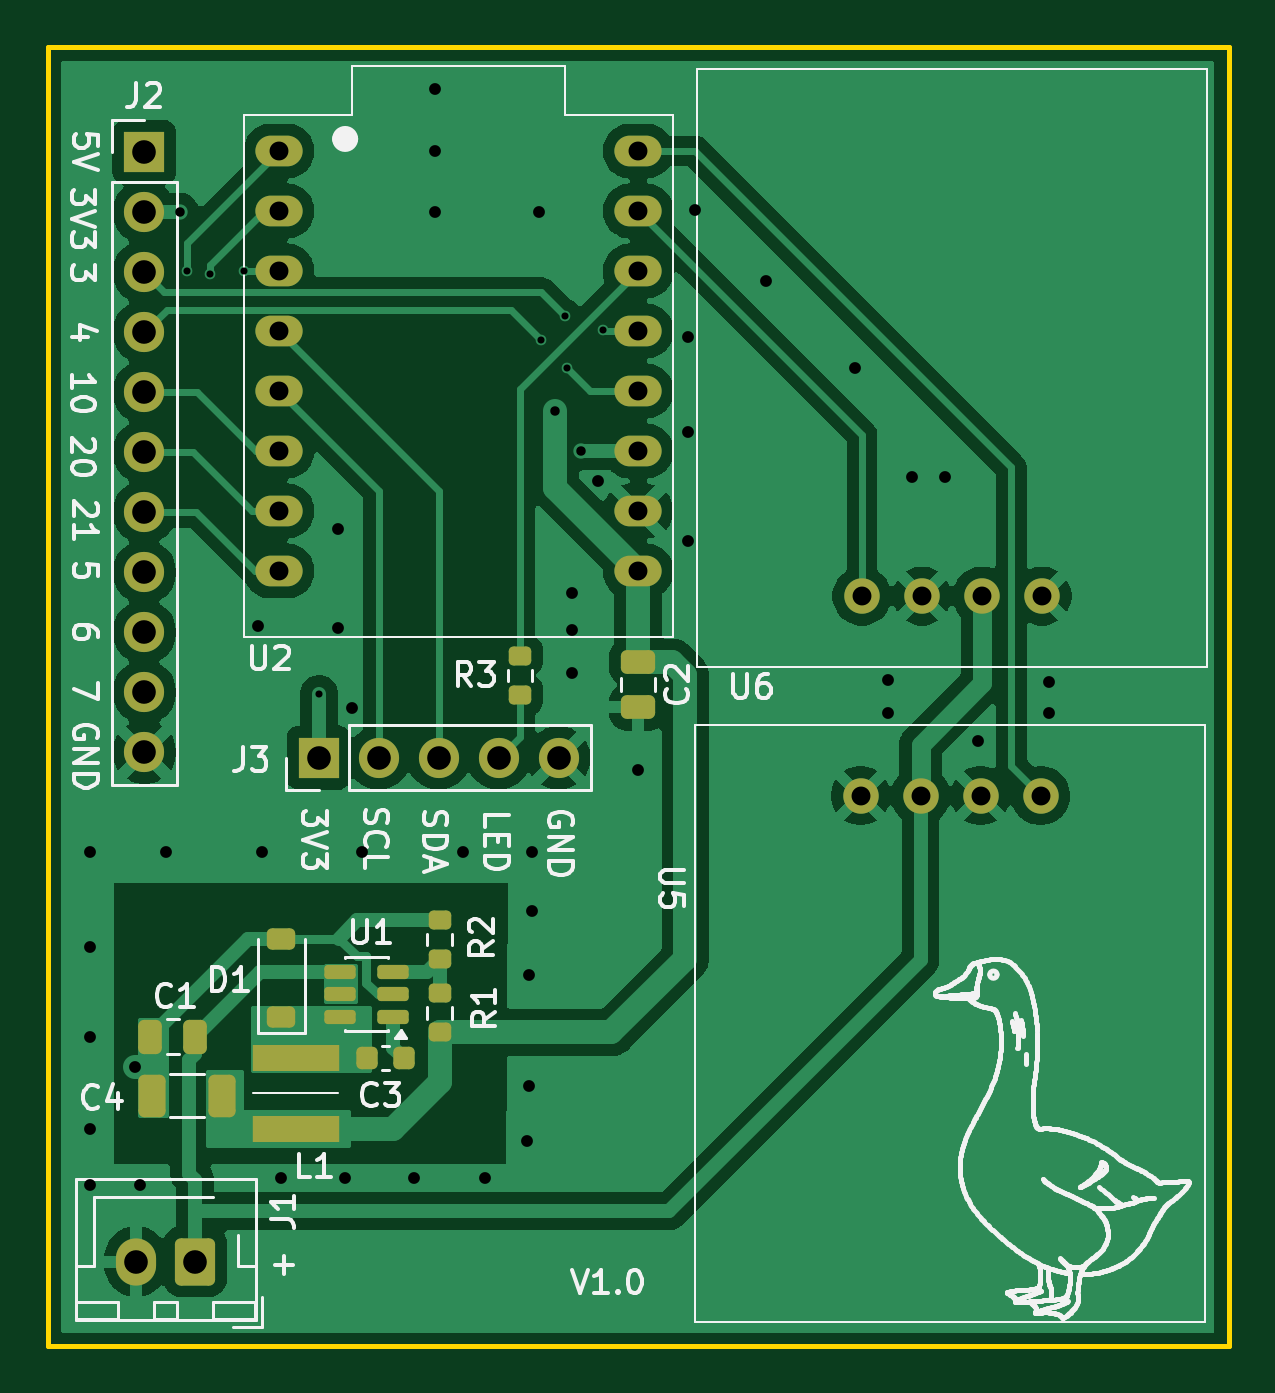
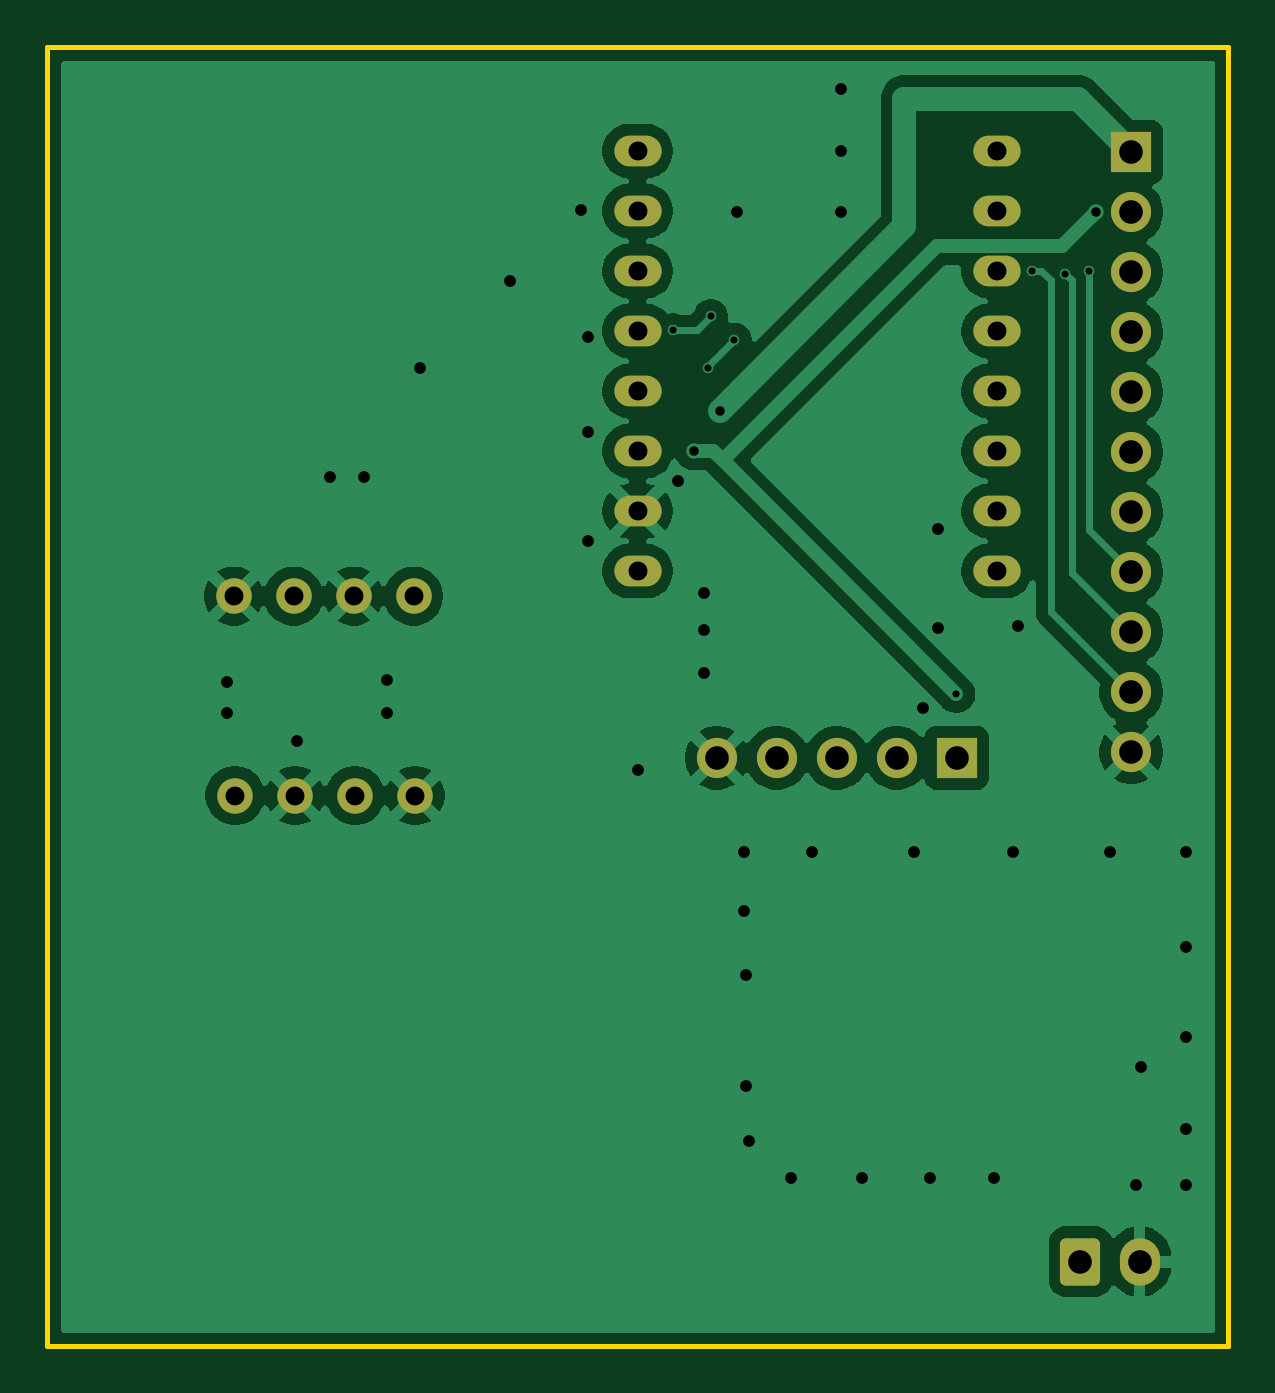
Circuit board: 11 layer files. Board 50.0 x 55.0 mm.
- bottom_copper: AD5M-B_Cu.gbl (61927 bytes)
- bottom_mask: AD5M-B_Mask.gbs (2416 bytes)
- paste: AD5M-B_Paste.gbp (447 bytes)
- bottom_silk: AD5M-B_Silkscreen.gbo (2426 bytes)
- outline: AD5M-Edge_Cuts.gm1 (602 bytes)
- top_copper: AD5M-F_Cu.gtl (71264 bytes)
- top_mask: AD5M-F_Mask.gts (3999 bytes)
- paste: AD5M-F_Paste.gtp (2575 bytes)
- top_silk: AD5M-F_Silkscreen.gto (109904 bytes)
- drill: AD5M-NPTH.drl (269 bytes)
- drill: AD5M-PTH.drl (2024 bytes)

=== bottom_copper: AD5M-B_Cu.gbl (61927 bytes, source omitted) ===
=== bottom_mask: AD5M-B_Mask.gbs (2416 bytes, source withheld) ===
=== paste: AD5M-B_Paste.gbp ===
%TF.GenerationSoftware,KiCad,Pcbnew,9.0.7*%
%TF.CreationDate,2026-02-24T20:15:18+00:00*%
%TF.ProjectId,AD5M,4144354d-2e6b-4696-9361-645f70636258,rev?*%
%TF.SameCoordinates,Original*%
%TF.FileFunction,Paste,Bot*%
%TF.FilePolarity,Positive*%
%FSLAX46Y46*%
G04 Gerber Fmt 4.6, Leading zero omitted, Abs format (unit mm)*
G04 Created by KiCad (PCBNEW 9.0.7) date 2026-02-24 20:15:18*
%MOMM*%
%LPD*%
G01*
G04 APERTURE LIST*
G04 APERTURE END LIST*
M02*

=== bottom_silk: AD5M-B_Silkscreen.gbo (2426 bytes, source withheld) ===
=== outline: AD5M-Edge_Cuts.gm1 ===
%TF.GenerationSoftware,KiCad,Pcbnew,9.0.7*%
%TF.CreationDate,2026-02-24T20:15:18+00:00*%
%TF.ProjectId,AD5M,4144354d-2e6b-4696-9361-645f70636258,rev?*%
%TF.SameCoordinates,Original*%
%TF.FileFunction,Profile,NP*%
%FSLAX46Y46*%
G04 Gerber Fmt 4.6, Leading zero omitted, Abs format (unit mm)*
G04 Created by KiCad (PCBNEW 9.0.7) date 2026-02-24 20:15:18*
%MOMM*%
%LPD*%
G01*
G04 APERTURE LIST*
%TA.AperFunction,Profile*%
%ADD10C,0.200000*%
%TD*%
G04 APERTURE END LIST*
D10*
X148950000Y-42250000D02*
X198950000Y-42250000D01*
X198950000Y-97250000D01*
X148950000Y-97250000D01*
X148950000Y-42250000D01*
M02*

=== top_copper: AD5M-F_Cu.gtl (71264 bytes, source omitted) ===
=== top_mask: AD5M-F_Mask.gts ===
%TF.GenerationSoftware,KiCad,Pcbnew,9.0.7*%
%TF.CreationDate,2026-02-24T20:15:18+00:00*%
%TF.ProjectId,AD5M,4144354d-2e6b-4696-9361-645f70636258,rev?*%
%TF.SameCoordinates,Original*%
%TF.FileFunction,Soldermask,Top*%
%TF.FilePolarity,Negative*%
%FSLAX46Y46*%
G04 Gerber Fmt 4.6, Leading zero omitted, Abs format (unit mm)*
G04 Created by KiCad (PCBNEW 9.0.7) date 2026-02-24 20:15:18*
%MOMM*%
%LPD*%
G01*
G04 APERTURE LIST*
G04 Aperture macros list*
%AMRoundRect*
0 Rectangle with rounded corners*
0 $1 Rounding radius*
0 $2 $3 $4 $5 $6 $7 $8 $9 X,Y pos of 4 corners*
0 Add a 4 corners polygon primitive as box body*
4,1,4,$2,$3,$4,$5,$6,$7,$8,$9,$2,$3,0*
0 Add four circle primitives for the rounded corners*
1,1,$1+$1,$2,$3*
1,1,$1+$1,$4,$5*
1,1,$1+$1,$6,$7*
1,1,$1+$1,$8,$9*
0 Add four rect primitives between the rounded corners*
20,1,$1+$1,$2,$3,$4,$5,0*
20,1,$1+$1,$4,$5,$6,$7,0*
20,1,$1+$1,$6,$7,$8,$9,0*
20,1,$1+$1,$8,$9,$2,$3,0*%
G04 Aperture macros list end*
%ADD10R,1.700000X1.700000*%
%ADD11C,1.700000*%
%ADD12C,1.500000*%
%ADD13RoundRect,0.200000X0.275000X-0.200000X0.275000X0.200000X-0.275000X0.200000X-0.275000X-0.200000X0*%
%ADD14RoundRect,0.250000X0.600000X0.750000X-0.600000X0.750000X-0.600000X-0.750000X0.600000X-0.750000X0*%
%ADD15O,1.700000X2.000000*%
%ADD16RoundRect,0.225000X0.375000X-0.225000X0.375000X0.225000X-0.375000X0.225000X-0.375000X-0.225000X0*%
%ADD17RoundRect,0.250000X0.250000X0.475000X-0.250000X0.475000X-0.250000X-0.475000X0.250000X-0.475000X0*%
%ADD18RoundRect,0.250000X0.325000X0.650000X-0.325000X0.650000X-0.325000X-0.650000X0.325000X-0.650000X0*%
%ADD19RoundRect,0.250000X-0.475000X0.250000X-0.475000X-0.250000X0.475000X-0.250000X0.475000X0.250000X0*%
%ADD20R,3.700000X1.100000*%
%ADD21RoundRect,0.225000X0.225000X0.250000X-0.225000X0.250000X-0.225000X-0.250000X0.225000X-0.250000X0*%
%ADD22O,2.000000X1.300000*%
%ADD23RoundRect,0.150000X0.512500X0.150000X-0.512500X0.150000X-0.512500X-0.150000X0.512500X-0.150000X0*%
G04 APERTURE END LIST*
D10*
%TO.C,J3*%
X160430000Y-72350000D03*
D11*
X162970000Y-72350000D03*
X165510000Y-72350000D03*
X168050000Y-72350000D03*
X170590000Y-72350000D03*
%TD*%
D12*
%TO.C,U6*%
X183430000Y-65500000D03*
X185970000Y-65500000D03*
X188510000Y-65500000D03*
X191050000Y-65500000D03*
%TD*%
%TO.C,U5*%
X190990000Y-73950000D03*
X188450000Y-73950000D03*
X185910000Y-73950000D03*
X183370000Y-73950000D03*
%TD*%
D13*
%TO.C,R3*%
X168950000Y-69675000D03*
X168950000Y-68025000D03*
%TD*%
D14*
%TO.C,J1*%
X155200000Y-93675000D03*
D15*
X152700000Y-93675000D03*
%TD*%
D16*
%TO.C,D1*%
X158850000Y-83300000D03*
X158850000Y-80000000D03*
%TD*%
D17*
%TO.C,C1*%
X155200000Y-84150000D03*
X153300000Y-84150000D03*
%TD*%
D10*
%TO.C,J2*%
X153050000Y-46710000D03*
D11*
X153050000Y-49250000D03*
X153050000Y-51790000D03*
X153050000Y-54330000D03*
X153050000Y-56870000D03*
X153050000Y-59410000D03*
X153050000Y-61950000D03*
X153050000Y-64490000D03*
X153050000Y-67030000D03*
X153050000Y-69570000D03*
X153050000Y-72110000D03*
%TD*%
D18*
%TO.C,C4*%
X156325000Y-86650000D03*
X153375000Y-86650000D03*
%TD*%
D19*
%TO.C,C2*%
X173950000Y-68300000D03*
X173950000Y-70200000D03*
%TD*%
D20*
%TO.C,L1*%
X159450000Y-85050000D03*
X159450000Y-88050000D03*
%TD*%
D13*
%TO.C,R2*%
X165550000Y-80875000D03*
X165550000Y-79225000D03*
%TD*%
D21*
%TO.C,C3*%
X164025000Y-85050000D03*
X162475000Y-85050000D03*
%TD*%
D22*
%TO.C,U2*%
X158750000Y-46660000D03*
X158750000Y-49200000D03*
X158750000Y-51740000D03*
X158750000Y-54280000D03*
X158750000Y-56820000D03*
X158750000Y-59360000D03*
X158750000Y-61900000D03*
X158750000Y-64440000D03*
X173950000Y-64440000D03*
X173950000Y-61900000D03*
X173950000Y-59360000D03*
X173950000Y-56820000D03*
X173950000Y-54280000D03*
X173950000Y-51740000D03*
X173950000Y-49200000D03*
X173950000Y-46660000D03*
%TD*%
D13*
%TO.C,R1*%
X165550000Y-83975000D03*
X165550000Y-82325000D03*
%TD*%
D23*
%TO.C,U1*%
X163587500Y-83300000D03*
X163587500Y-82350000D03*
X163587500Y-81400000D03*
X161312500Y-81400000D03*
X161312500Y-82350000D03*
X161312500Y-83300000D03*
%TD*%
M02*

=== paste: AD5M-F_Paste.gtp (2575 bytes, source withheld) ===
=== top_silk: AD5M-F_Silkscreen.gto (109904 bytes, source omitted) ===
=== drill: AD5M-NPTH.drl ===
M48
; DRILL file {KiCad 9.0.7} date 2026-02-24T20:16:30+0000
; FORMAT={-:-/ absolute / metric / decimal}
; #@! TF.CreationDate,2026-02-24T20:16:30+00:00
; #@! TF.GenerationSoftware,Kicad,Pcbnew,9.0.7
; #@! TF.FileFunction,NonPlated,1,2,NPTH
FMAT,2
METRIC
%
G90
G05
M30

=== drill: AD5M-PTH.drl ===
M48
; DRILL file {KiCad 9.0.7} date 2026-02-24T20:16:30+0000
; FORMAT={-:-/ absolute / metric / decimal}
; #@! TF.CreationDate,2026-02-24T20:16:30+00:00
; #@! TF.GenerationSoftware,Kicad,Pcbnew,9.0.7
; #@! TF.FileFunction,Plated,1,2,PTH
FMAT,2
METRIC
; #@! TA.AperFunction,Plated,PTH,ViaDrill
T1C0.300
; #@! TA.AperFunction,Plated,PTH,ViaDrill
T2C0.400
; #@! TA.AperFunction,Plated,PTH,ViaDrill
T3C0.500
; #@! TA.AperFunction,Plated,PTH,ComponentDrill
T4C0.800
; #@! TA.AperFunction,Plated,PTH,ComponentDrill
T5C1.000
%
G90
G05
T1
X154.85Y-51.75
X155.85Y-51.85
X157.25Y-51.74
X160.45Y-69.65
X169.85Y-54.65
X170.85Y-53.65
X170.95Y-55.85
X172.45Y-54.25
T2
X154.55Y-49.25
X170.45Y-57.65
X171.55Y-59.35
T3
X150.75Y-76.35
X150.75Y-80.35
X150.75Y-84.15
X150.75Y-88.05
X150.75Y-90.45
X152.65Y-85.45
X152.85Y-90.45
X153.95Y-76.35
X157.85Y-66.75
X158.05Y-76.35
X158.85Y-90.15
X161.25Y-62.65
X161.25Y-66.85
X161.55Y-90.15
X161.85Y-70.25
X162.25Y-76.35
X164.45Y-90.15
X165.35Y-44.05
X165.35Y-46.65
X165.35Y-49.25
X166.55Y-76.35
X167.45Y-90.15
X169.25Y-88.55
X169.35Y-81.55
X169.35Y-86.25
X169.45Y-76.35
X169.45Y-78.85
X169.75Y-49.25
X171.15Y-65.35
X171.15Y-66.95
X171.15Y-68.75
X172.25Y-60.65
X173.95Y-72.85
X176.05Y-54.55
X176.05Y-58.55
X176.05Y-63.15
X176.35Y-49.15
X179.35Y-52.15
X183.15Y-55.85
X184.55Y-69.05
X184.55Y-70.45
X185.55Y-60.45
X186.95Y-60.45
X188.35Y-71.65
X191.35Y-69.15
X191.35Y-70.45
T4
X158.75Y-46.66
X158.75Y-49.2
X158.75Y-51.74
X158.75Y-54.28
X158.75Y-56.82
X158.75Y-59.36
X158.75Y-61.9
X158.75Y-64.44
X173.95Y-46.66
X173.95Y-49.2
X173.95Y-51.74
X173.95Y-54.28
X173.95Y-56.82
X173.95Y-59.36
X173.95Y-61.9
X173.95Y-64.44
X183.37Y-73.95
X183.43Y-65.5
X185.91Y-73.95
X185.97Y-65.5
X188.45Y-73.95
X188.51Y-65.5
X190.99Y-73.95
X191.05Y-65.5
T5
X152.7Y-93.675
X153.05Y-46.71
X153.05Y-49.25
X153.05Y-51.79
X153.05Y-54.33
X153.05Y-56.87
X153.05Y-59.41
X153.05Y-61.95
X153.05Y-64.49
X153.05Y-67.03
X153.05Y-69.57
X153.05Y-72.11
X155.2Y-93.675
X160.43Y-72.35
X162.97Y-72.35
X165.51Y-72.35
X168.05Y-72.35
X170.59Y-72.35
M30

